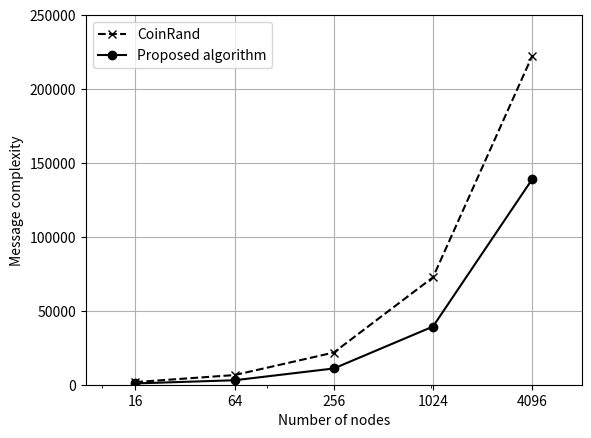

Write the Python code that produced this figure.
import matplotlib.pyplot as plt

x = [16, 64, 256, 1024, 4096]
cr0 = [1784, 6534.8, 21774.1, 72626.1, 222397]
cr1 = [161.8, 147.9, 128.8, 116.3, 100.3]
cr2 = [38.7, 35.2, 31, 27.4, 24.6]
cr = [cr0, cr1, cr2]
pm0 = [874.9, 3025.9, 10987.8, 39342.5, 138992]
pm1 = [82.1, 78.5, 76.5, 96.1, 141.6]
pm2 = [21.1, 18.2, 16.9, 15.5, 14.1]
pm = [pm0, pm1, pm2]
ylabel0 = 'Message complexity'
ylabel1 = 'MaxRcv'
ylabel2 = 'Number of rounds'
ylabels = [ylabel0, ylabel1, ylabel2]
ylimits = [250000, 180, 40]

index = 0   # Message Complexity: 0, MaxRcv: 1, Round: 2

plt.plot(x, cr[index], 'kx--', label='CoinRand')
plt.plot(x, pm[index], 'ko-', label='Proposed algorithm')
plt.xscale('symlog')
plt.yscale('linear')
plt.xlabel('Number of nodes')
plt.ylabel(ylabels[index])
plt.xlim([8, 8192])
plt.ylim([0, ylimits[index]])
plt.legend(loc='best')
plt.grid(True)
plt.xticks(x, labels=x)
plt.show()